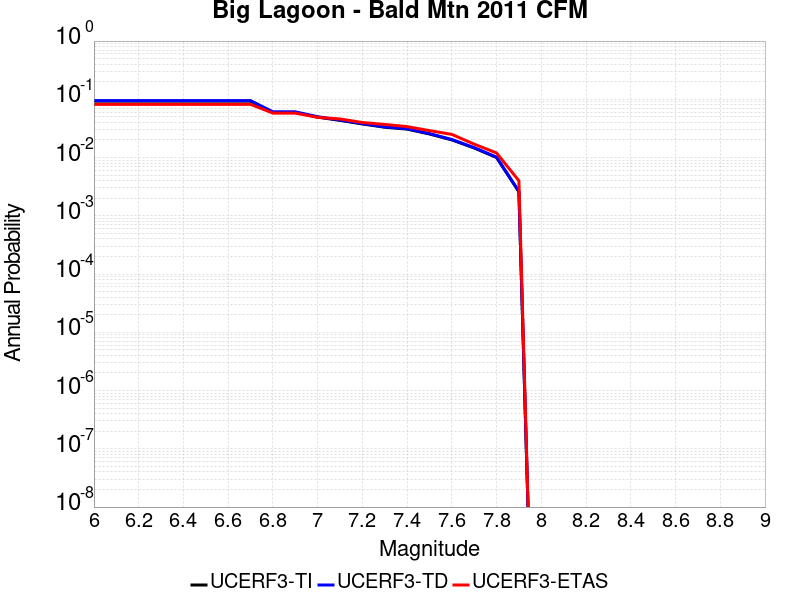

The table this chart was drawn from, first rows:
Magnitude, UCERF3-TI Prob, UCERF3-TD Prob, UCERF3-ETAS Prob
6.0, 0.09296, 0.09489, 0.082
6.1, 0.09296, 0.09489, 0.082
6.2, 0.09296, 0.09489, 0.082
6.3, 0.09296, 0.09489, 0.082
6.4, 0.09296, 0.09489, 0.082
6.5, 0.09296, 0.09489, 0.082
6.6, 0.09296, 0.09489, 0.082
6.7, 0.09296, 0.09489, 0.082
6.8, 0.05996, 0.06094, 0.058
6.9, 0.05996, 0.06094, 0.058
7.0, 0.04945, 0.05022, 0.049
7.1, 0.0435, 0.04417, 0.046
7.2, 0.03777, 0.03834, 0.04
7.3, 0.03317, 0.03366, 0.037
7.4, 0.0308, 0.03126, 0.034
7.5, 0.02539, 0.02577, 0.029
7.6, 0.02014, 0.02042, 0.025
7.7, 0.01461, 0.01482, 0.017
7.8, 0.01003, 0.01017, 0.012
7.9, 0.002584, 0.002624, 0.004
